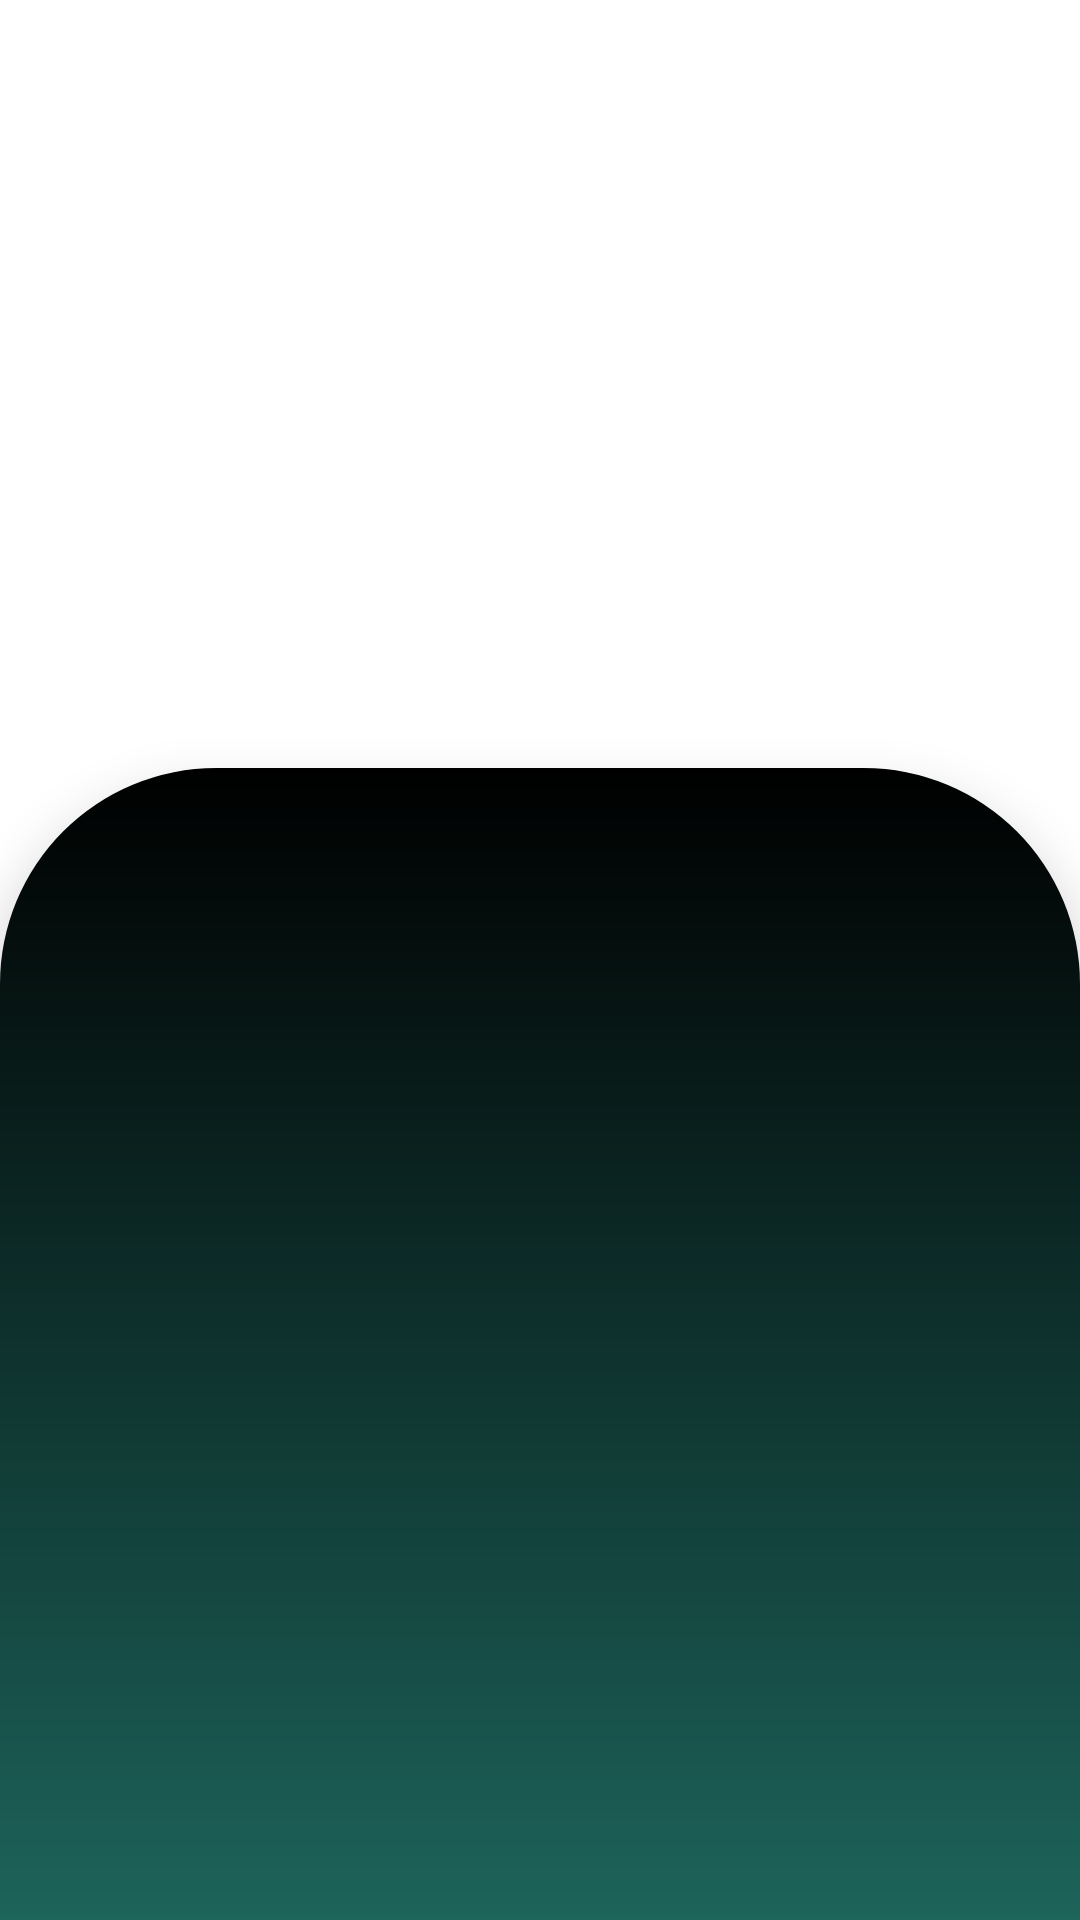

The Android layout XML behind this screen, and the referenced resources:
<!-- AndroidManifest.xml: application theme Theme.RickAndMorty -->
<!-- res/layout/fragment_character_detail.xml -->
<layout xmlns:android="http://schemas.android.com/apk/res/android"
    xmlns:app="http://schemas.android.com/apk/res-auto"
    xmlns:tools="http://schemas.android.com/tools">

    <data>

        <variable
            name="character"
            type="com.oseo27jul.rickandmorty.data.model.Character" />
    </data>

    <androidx.constraintlayout.widget.ConstraintLayout

        android:layout_width="match_parent"
        android:layout_height="match_parent"
        android:background="@color/white"
        android:fitsSystemWindows="true"
        android:foregroundGravity="center">

        <FrameLayout
            android:id="@+id/containerCharacterDetail"
            android:layout_width="match_parent"
            android:layout_height="match_parent" />

        <com.google.android.material.imageview.ShapeableImageView
            android:id="@+id/header"
            android:layout_width="match_parent"
            android:layout_height="0dp"
            android:background="@drawable/background_gradient"
            android:elevation="9dp"
            android:translationZ="1dp"
            app:layout_constraintBottom_toBottomOf="parent"
            app:layout_constraintStart_toStartOf="parent"
            app:layout_constraintTop_toTopOf="@+id/guideline"
            app:layout_constraintVertical_bias="0.0"
            app:shapeAppearanceOverlay="@style/ShapeAppearanceOverlay.CardView" />

        <androidx.constraintlayout.widget.Guideline
            android:id="@+id/guideline"
            android:layout_width="wrap_content"
            android:layout_height="wrap_content"
            android:orientation="horizontal"
            app:layout_constraintGuide_percent=".4" />

        <androidx.constraintlayout.widget.Guideline
            android:id="@+id/guideline2"
            android:layout_width="wrap_content"
            android:layout_height="wrap_content"
            android:orientation="horizontal"
            app:layout_constraintGuide_percent=".5" />

        <androidx.appcompat.widget.AppCompatImageView
            android:id="@+id/image"
            android:layout_width="match_parent"
            android:layout_height="0dp"
            android:scaleType="centerCrop"
            android:src="@drawable/principal"
            android:translationZ="-20dp"
            app:layout_constraintBottom_toTopOf="@+id/guideline2"
            app:layout_constraintEnd_toEndOf="parent"
            app:layout_constraintStart_toStartOf="parent"
            app:layout_constraintTop_toTopOf="parent" />

        <androidx.appcompat.widget.AppCompatTextView
            android:id="@+id/index"
            android:layout_width="wrap_content"
            android:layout_height="wrap_content"
            android:layout_margin="12dp"
            android:gravity="center"
            android:text="@{character.name}"
            android:textColor="@color/white"
            android:textSize="32sp"
            android:textStyle="bold"
            android:translationZ="100dp"
            app:layout_constraintEnd_toEndOf="parent"
            app:layout_constraintStart_toStartOf="parent"
            app:layout_constraintTop_toTopOf="@+id/header"
            tools:text="Rick sanchez" />

        <androidx.appcompat.widget.AppCompatTextView
            android:id="@+id/status"
            android:layout_width="wrap_content"
            android:layout_height="wrap_content"
            android:layout_margin="12dp"
            android:layout_marginTop="100dp"
            android:textColor="@color/white"
            android:textSize="24sp"
            android:textStyle="bold"
            android:translationZ="100dp"

            app:layout_constraintStart_toStartOf="parent"
            app:layout_constraintTop_toTopOf="@+id/guideline2"
            tools:text="Estatus" />


    </androidx.constraintlayout.widget.ConstraintLayout>


</layout>
<!-- resources referenced by this layout -->
<resources>
  <color name="white">#ffffff</color>
  <!-- drawable background_gradient (drawable) -->
  <shape xmlns:android="http://schemas.android.com/apk/res/android">
          <gradient
              android:startColor="#000000"
              android:endColor="#1D645B"
              android:angle="270"/>
      </shape>
  <style name="ShapeAppearanceOverlay.CardView" parent="">
          <item name="cornerFamilyTopLeft">rounded</item>
          <item name="cornerFamilyTopRight">rounded</item>
          <item name="cornerSizeTopLeft">20%</item>
          <item name="cornerSizeTopRight">20%</item>
  
  
  
  
      </style>
  <style name="Theme.RickAndMorty" parent="Base.Theme.RickAndMorty" />
  <style name="Base.Theme.RickAndMorty" parent="Theme.Material3.DayNight.NoActionBar">
          
          
  
          
          <item name="android:windowLayoutInDisplayCutoutMode">never</item>
      </style>
</resources>
